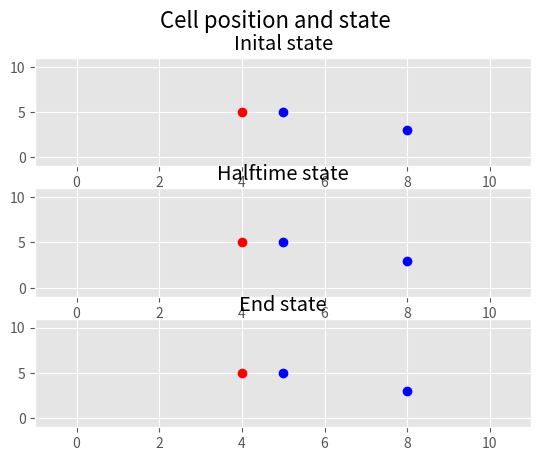

The matplotlib source for this figure:
import matplotlib.pyplot as plt
import numpy as np
import math
import random as rd

#Variablen fuer Cgradient#

gamma_ = 1                   #degradations constant#
diff_const = 0.1             #diffusions constant#
bruch = diff_const/gamma_
lambda_ = math.sqrt(bruch)   #radius of signalcloud of cell#

#Parametersettings

x=10                         #sets gridsize
n=3                         #sets number of cells
pos={i: [rd.randint(0, x),rd.randint(0,x)] for i in range(n)} # dict for cell positions#

feedback = 1                 #positiv(1) or negative(0) feedback#

r = np.zeros(n)            #list of cellposition in space#
#print(r)
state=np.arange(n)          #list of default state of each cell#
C_i = np.zeros(n)          # concentration of each cell at time i #

C_on=5                      #signalconcentration of activ cel#
K =  1                      #threshold c#

#outputdata

C_t=[]                       # concentrations at time step#
state_t=[]        #lists all individual cellstates at timestep#




def calcDistances(c_num):
    for i in range(len(r)):
        r[i] = math.sqrt((pos[i][0] - pos[c_num][0]) ** 2 + (pos[i][1] - pos[c_num][1]) ** 2)
        #print(r[i])

    return r


def setup(n,x):                                 #creats n-cells with random position in x*x grid and state
    i=0
    r=np.arange(n)
    C_i = np.arange(len(r))                     # concentration of each cell at time i #
    state=np.arange(n)
    pos = {i: [rd.randint(0, x), rd.randint(0, x)] for i in range(n)}
    while i <= n:
        state[i]=rd.randint(0,1)                #produce random state
        i+=1


def calc_cval(step,i):
    c_neighbor = 0
    calcDistances(i)
    #print(r)
    for j in range(len(C_i)):                #nachbarzellen_c aufaddieren
        if j!=i:
            c_neighbor = C_t[step][j] * np.exp(-r[j] / lambda_) + c_neighbor

    c_value = c_neighbor + C_t[step][i]
    #print('c_value :'+ str(c_neighbor))
    C_i[i]=c_value


def calc_expterm(i):
    f_n = 0
    calcDistances(i)
    for j in range(len(r)):          #calc the signal strengh f_n for cell i #
        if j != i:
            f_n = np.exp(-r[j]/lambda_)+f_n
    return f_n


def set_state():                    #function to  set concentration#

    for j, val in enumerate(state):
        if val == 1:                #anyone with 1 is activ
            C_i[j]=C_on             #and concentration is set on c_on for active cell
        else:
            C_i[j]=1                #or inactive than set to 1




def neighbor(step,i):                    #function to sum the current activated neighboring cells #
    acti = 0

    for j, val in enumerate(state_t[step]):
        if val == 1 and j!=i :      #anyone else whos activ is counted
            acti += 1

    return acti


def switch (step,ci):             # determine cell cis status for next step.#

    f_n = calc_expterm(ci)
    acti=neighbor(step,ci)

    #print('Soviele active drum rum '+str(ci)+' '+str(acti))
    #print('f_n ='+str(f_n))

    # A_0 = 1 + f_n - K
    A_n = C_on + (1-K) / f_n #+ (1 + (len(state) - acti) * f_n) / f_n  # activation  threshold
    # D_0 = C_i[ci] - K + f_n
    D_n = C_on - K / (f_n + 1)# + (1 + (acti) * f_n) / (1 + f_n)  # deactivation threshold


    if feedback==1:           #positiv feedback

        print('A_n ='+str(A_n))
        print('D_n ='+str(D_n))
        print('C_i =' + str(C_i[ci]))

        if C_i[ci]>= A_n:   #if > than active in next state
            state[ci]=1
            C_i[ci]=C_on

        elif C_i[ci]<= D_n:   # if < than deactive in next state
            state[ci]=0
            C_i[ci]=1

        elif C_i[ci] >= D_n and C_i[ci]<=A_n:  # if inbetween bistable#
            if state[ci] == 0:
                state[ci]=0
                C_i[ci] = 1
            else:
                state[ci]=1
                C_i[ci]=C_on

    if feedback == 0:  # negativ feedback#

        #print('A_n ='+str(A_n))
        #print('D_n ='+str(D_n))
        #print('C_i =' + str(C_i[ci]))

        if C_i[ci] >= A_n:  # if > than deactive in next state#
                state[ci] = 0
                C_i[ci] = 1

        elif C_i[ci] <= D_n:  # if < than active in next state#
            state[ci] = 1
            C_i[ci] = C_on


        elif C_i[ci] >= D_n and C_i[ci] <= A_n:  # if inbetween flipflop#

                if state[ci] == 0:
                    state[ci] = 1
                    C_i[ci] = C_on
                else:
                    state[ci] = 0
                    C_i[ci] = 1

def update(end):
    plt.style.use('ggplot')
    start=0
    stop = end
    time = np.linspace(start, stop, 10)
    timer=0
    i = 0
    print(len(time))
    while i < n:
        state[i] = rd.randint(0, 1)  # produce random state
        i += 1

    for step in time:

        set_state()

        if timer==0:                             #saves initial status of system
            C_t.append(list(C_i))
            state_t.append(list(state))

            fig = plt.figure()

            fig.suptitle('Cell position and state', fontsize=16)
            star=plt.subplot(3, 1, 1)
            star.set_title('Inital state')
            star.axis([-1, x + 1, -1, x + 1])         #plot of state/cell position
            for i in pos.keys():
                if state[i] == 1:                    #if on red dot
                    plt.plot(pos[i][0], pos[i][1], 'ro')
                else:                                #else(if off) blue dot
                    plt.plot(pos[i][0], pos[i][1], 'bo')

        for i in range(len(C_i)):                 #calc actual c for cell
            calc_cval(timer,i)

        for j in range(len(C_i)):                 #determine cells behaviour
            switch(timer,j)

        timer+=1
        state_t.append(list(state))              #saves status
        C_t.append(list(C_i))                    #saves set c of cells


        if timer*2==len(time):

            mid=plt.subplot(3, 1, 2)
            mid.set_title('Halftime state')
            mid.axis([-1, x + 1, -1, x + 1])               #plot of state/cell position
            for i in pos.keys():
                if state[i] == 1:                         #if on red dot
                    plt.plot(pos[i][0], pos[i][1], 'ro')
                else:                                    #else(if off) blue dot
                    plt.plot(pos[i][0], pos[i][1], 'bo')
        if timer == len(time):

            det=plt.subplot(3, 1, 3)
            det.set_title('End state')
            det.axis([-1, x + 1, -1, x + 1])  # plot of state/cell position
            for i in pos.keys():
                if state[i] == 1:  # if on red dot
                    plt.plot(pos[i][0], pos[i][1], 'ro')
                else:  # else(if off) blue dot
                    plt.plot(pos[i][0], pos[i][1], 'bo')

    print(C_t)
    print(state_t)


print(pos)
update(10)

plt.show()